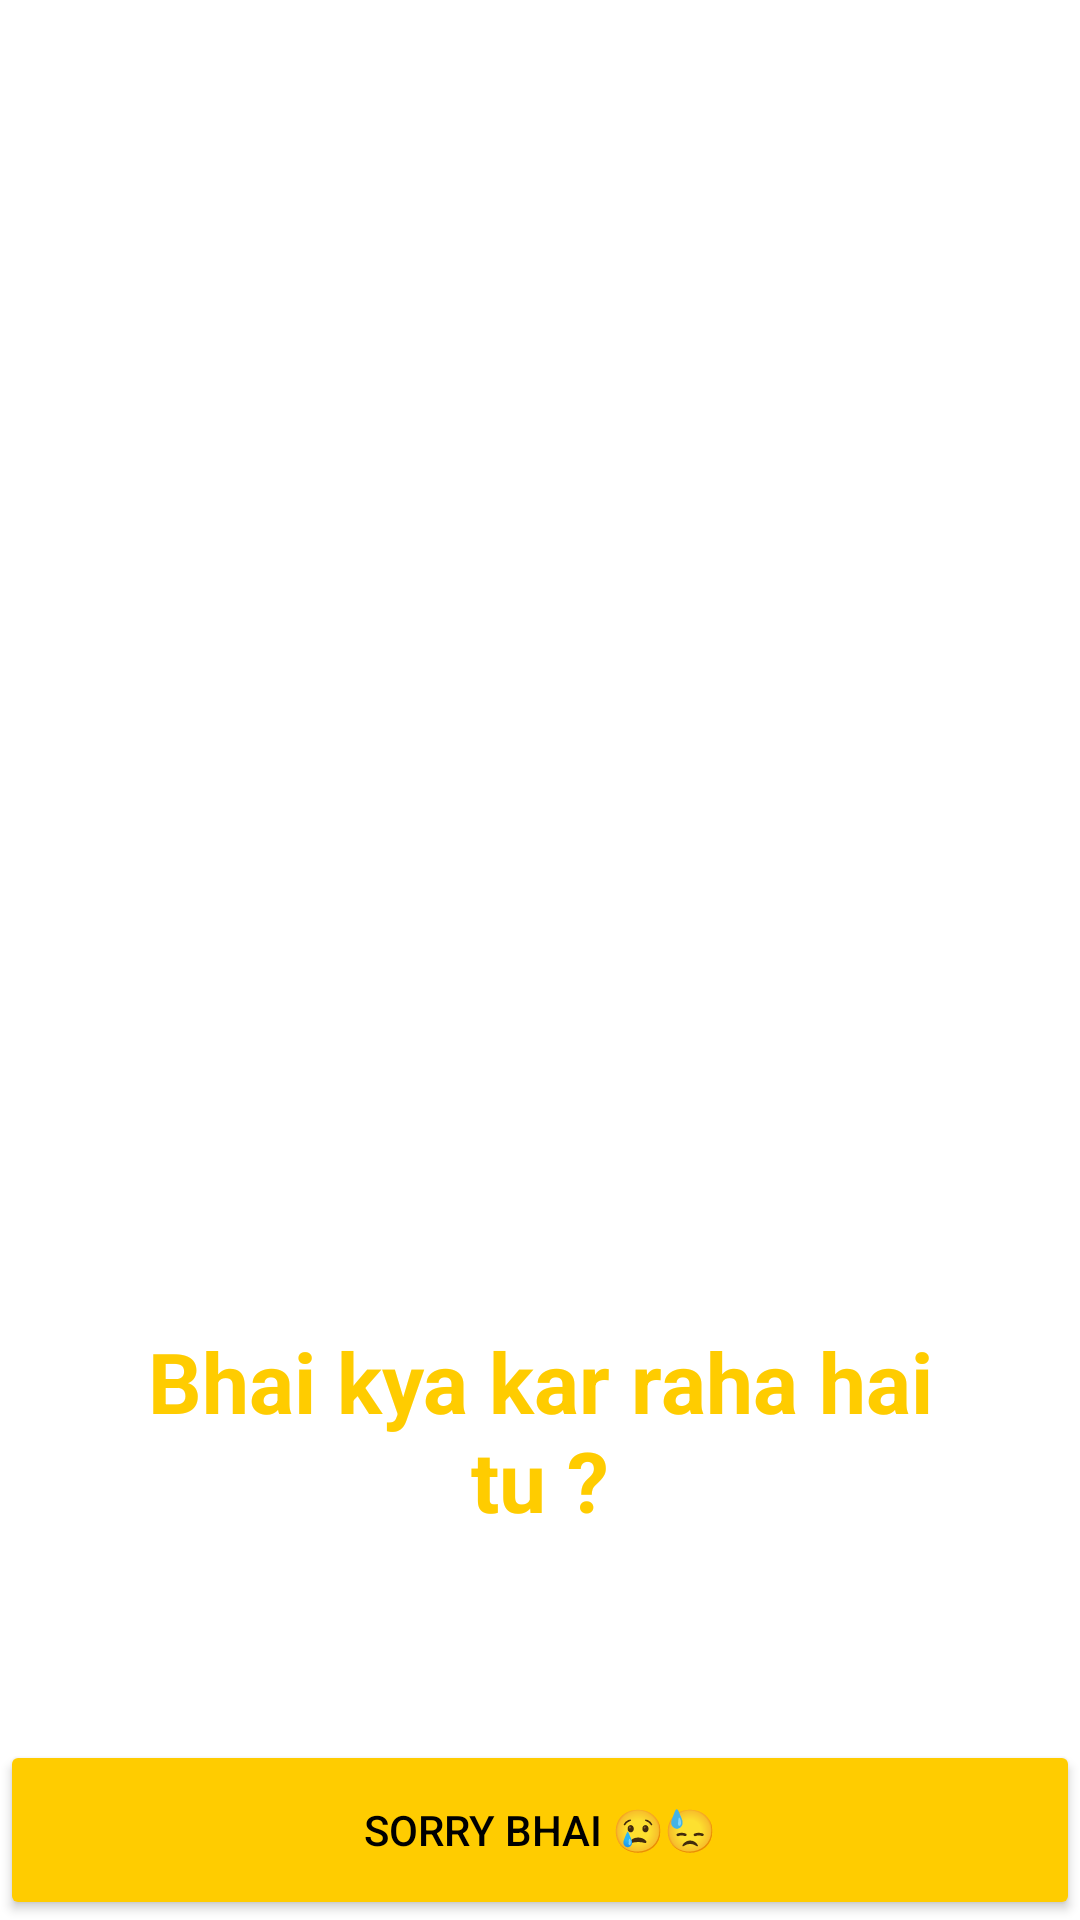

The Android layout XML behind this screen, and the referenced resources:
<!-- AndroidManifest.xml: application theme Theme.Dhongpana -->
<!-- res/layout/activity_meme.xml -->
<?xml version="1.0" encoding="utf-8"?>
<androidx.constraintlayout.widget.ConstraintLayout xmlns:android="http://schemas.android.com/apk/res/android"
    xmlns:app="http://schemas.android.com/apk/res-auto"
    xmlns:tools="http://schemas.android.com/tools"
    android:layout_width="match_parent"
    android:layout_height="match_parent"
    tools:context=".MemeActivity">

    <ImageView
        android:id="@+id/imageView"
        android:layout_width="0dp"
        android:layout_height="0dp"
        android:scaleType="centerCrop"
        app:layout_constraintBottom_toBottomOf="parent"
        app:layout_constraintEnd_toEndOf="parent"
        app:layout_constraintStart_toStartOf="parent"
        app:layout_constraintTop_toTopOf="parent"
        app:srcCompat="@drawable/bhai" />

    <TextView
        android:id="@+id/textView"
        android:layout_width="0dp"
        android:layout_height="wrap_content"
        android:layout_marginStart="24dp"
        android:layout_marginEnd="24dp"
        android:text="@string/kyu_bhai"
        android:textAlignment="center"
        android:textColor="#ffcc00"
        android:textSize="28sp"
        android:textStyle="bold"
        app:layout_constraintBottom_toTopOf="@+id/guideline2"
        app:layout_constraintEnd_toEndOf="parent"
        app:layout_constraintStart_toStartOf="parent" />

    <androidx.constraintlayout.widget.Guideline
        android:id="@+id/guideline2"
        android:layout_width="wrap_content"
        android:layout_height="wrap_content"
        android:orientation="horizontal"
        app:layout_constraintGuide_percent="0.8" />

    <Button
        android:id="@+id/button_close"
        android:layout_width="0dp"
        android:layout_height="60dp"
        android:backgroundTint="#ffcc00"
        android:text="Sorry Bhai 😢😓"
        android:textColor="@color/black"
        app:layout_constraintBottom_toBottomOf="parent"
        app:layout_constraintEnd_toEndOf="parent"
        app:layout_constraintStart_toStartOf="parent" />

</androidx.constraintlayout.widget.ConstraintLayout>
<!-- resources referenced by this layout -->
<resources>
  <string name="kyu_bhai">Bhai kya kar raha hai tu ?</string>
  <style name="Theme.Dhongpana" parent="Theme.MaterialComponents.Light.NoActionBar">
          
          <item name="colorPrimary">@color/purple_500</item>
          <item name="colorPrimaryVariant">@color/purple_700</item>
          <item name="colorOnPrimary">@color/white</item>
          
          <item name="colorSecondary">@color/teal_200</item>
          <item name="colorSecondaryVariant">@color/teal_700</item>
          <item name="colorOnSecondary">@color/black</item>
          
          <item name="android:statusBarColor" tools:targetApi="l">?attr/colorPrimaryVariant</item>
          
      </style>
  <!-- not gathered from this repository: default colours our renderer supplied (Android Studio template values) -->
  <color name="purple_500">#FF6200EE</color>
  <color name="purple_700">#FF3700B3</color>
  <color name="teal_200">#FF03DAC5</color>
  <color name="teal_700">#FF018786</color>
  <color name="black">#FF000000</color>
  <color name="white">#FFFFFFFF</color>
</resources>
